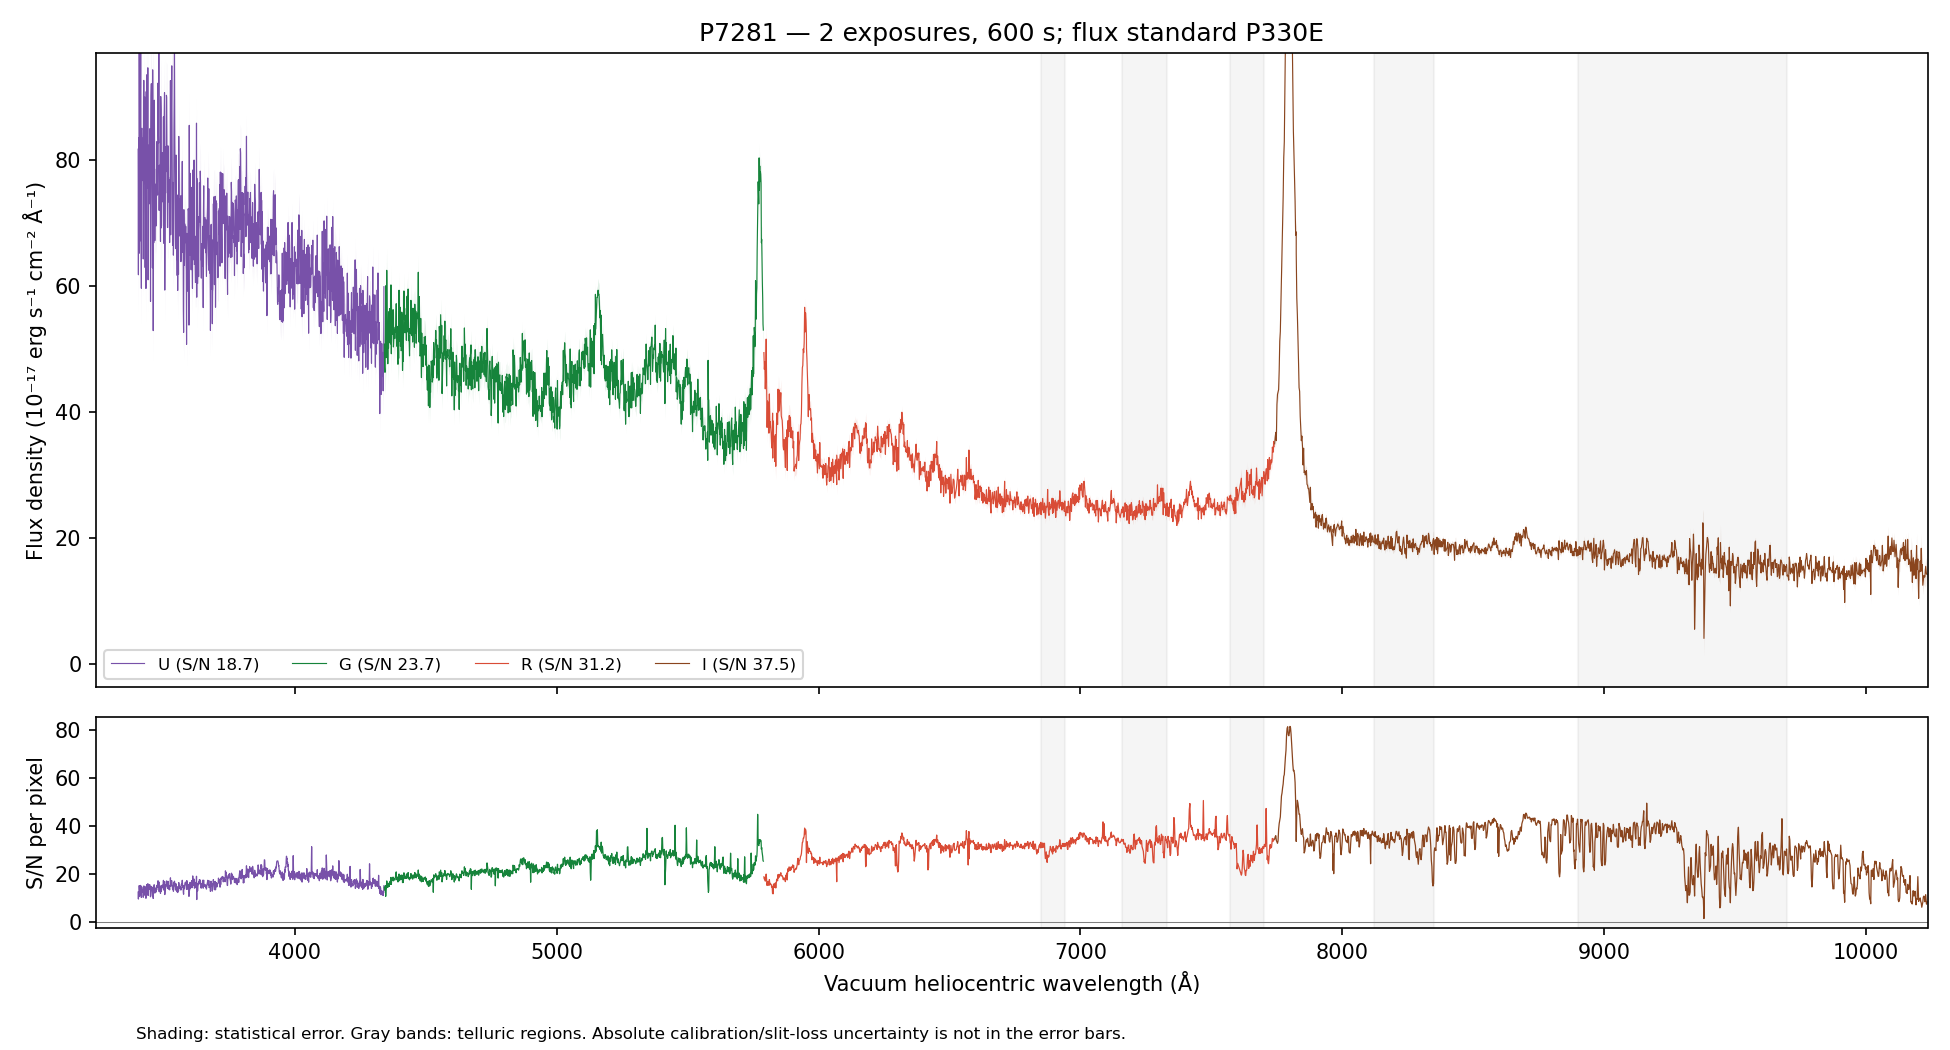

The file beside this chart, header and first rows:
WAVE_VAC_HELIO_A, FLUX, FLUX_ERR, FLUX_UNCORR, ERR_UNCORR, TELLURIC, TELLURIC_ERR, FLUX_ALTSTD, MASK, QUALITY, CHANNEL
3242, 91.87, 9.301, 91.87, 9.301, 1.0, 0.0, 57.87, False, 2, U
3243, 85.27, 9.246, 85.27, 9.246, 1.0, 0.0, 53.95, False, 2, U
3244, 95.77, 9.127, 95.77, 9.127, 1.0, 0.0, 60.84, False, 2, U
3245, 81.95, 9.03, 81.95, 9.03, 1.0, 0.0, 52.27, False, 2, U
3246, 77.36, 8.926, 77.36, 8.926, 1.0, 0.0, 49.53, False, 2, U
3247, 97.17, 9.073, 97.17, 9.073, 1.0, 0.0, 62.43, False, 2, U
3248, 103.4, 8.814, 103.4, 8.814, 1.0, 0.0, 66.64, False, 2, U
3249, 78.18, 8.263, 78.18, 8.263, 1.0, 0.0, 50.55, False, 2, U
3250, 90.73, 8.307, 90.73, 8.307, 1.0, 0.0, 58.83, False, 2, U
3251, 77.33, 8.294, 77.33, 8.294, 1.0, 0.0, 50.27, False, 2, U
3252, 91.46, 8.481, 91.46, 8.481, 1.0, 0.0, 59.58, False, 2, U
3253, 79.92, 8.426, 79.92, 8.426, 1.0, 0.0, 52.16, False, 2, U
3254, 82.58, 8.405, 82.58, 8.405, 1.0, 0.0, 53.99, False, 2, U
3255, 78.94, 8.43, 78.94, 8.43, 1.0, 0.0, 51.68, False, 2, U
3256, 81.29, 8.703, 81.29, 8.703, 1.0, 0.0, 53.27, False, 2, U
3257, 64.56, 8.803, 64.56, 8.803, 1.0, 0.0, 42.33, False, 2, U
3258, 87.7, 8.988, 87.7, 8.988, 1.0, 0.0, 57.52, False, 2, U
3259, 90.58, 9.158, 90.58, 9.158, 1.0, 0.0, 59.4, False, 2, U
3260, 77.89, 9.099, 77.89, 9.099, 1.0, 0.0, 51.06, False, 2, U
3261, 113.7, 9.337, 113.7, 9.337, 1.0, 0.0, 74.49, False, 2, U
3262, 91.44, 9.12, 91.44, 9.12, 1.0, 0.0, 59.82, False, 2, U
3263, 107.7, 9.233, 107.7, 9.233, 1.0, 0.0, 70.35, False, 2, U
3264, 73.07, 8.781, 73.07, 8.781, 1.0, 0.0, 47.63, False, 2, U
3265, 86.86, 8.722, 86.86, 8.722, 1.0, 0.0, 56.49, False, 2, U
3266, 97.43, 8.9, 97.43, 8.9, 1.0, 0.0, 63.21, False, 2, U
3267, 73.72, 8.867, 73.72, 8.867, 1.0, 0.0, 47.7, False, 2, U
3268, 86.07, 9.196, 86.07, 9.196, 1.0, 0.0, 55.54, False, 2, U
3269, 99.16, 9.205, 99.16, 9.205, 1.0, 0.0, 63.81, False, 2, U
3270, 90.09, 8.96, 90.09, 8.96, 1.0, 0.0, 57.8, False, 2, U
3271, 72.48, 8.527, 72.48, 8.527, 1.0, 0.0, 46.37, False, 2, U
3272, 71.45, 8.48, 71.45, 8.48, 1.0, 0.0, 45.59, False, 2, U
3273, 76.2, 8.581, 76.2, 8.581, 1.0, 0.0, 48.5, False, 2, U
3275, 82.86, 8.724, 82.86, 8.724, 1.0, 0.0, 52.62, False, 2, U
3276, 95.84, 8.937, 95.84, 8.937, 1.0, 0.0, 60.73, False, 2, U
3277, 98.38, 8.845, 98.38, 8.845, 1.0, 0.0, 62.23, False, 2, U
3278, 72.89, 8.373, 72.89, 8.373, 1.0, 0.0, 46.04, False, 2, U
3279, 90.02, 8.49, 90.02, 8.49, 1.0, 0.0, 56.8, False, 2, U
3280, 82.47, 8.304, 82.47, 8.304, 1.0, 0.0, 52.01, False, 2, U
3281, 87.01, 8.306, 87.01, 8.306, 1.0, 0.0, 54.87, False, 2, U
3282, 96.51, 8.568, 96.51, 8.568, 1.0, 0.0, 60.9, False, 2, U
3283, 82.15, 8.283, 82.15, 8.283, 1.0, 0.0, 51.9, False, 2, U
3284, 95.03, 8.465, 95.03, 8.465, 1.0, 0.0, 60.13, False, 2, U
3285, 85.92, 8.443, 85.92, 8.443, 1.0, 0.0, 54.47, False, 2, U
3286, 85.78, 8.385, 85.78, 8.385, 1.0, 0.0, 54.5, False, 2, U
3287, 93.46, 8.218, 93.46, 8.218, 1.0, 0.0, 59.53, False, 2, U
3288, 85.65, 7.878, 85.65, 7.878, 1.0, 0.0, 54.7, False, 2, U
3289, 107.6, 8.29, 107.6, 8.29, 1.0, 0.0, 68.93, False, 2, U
3290, 78.01, 8.315, 78.01, 8.315, 1.0, 0.0, 50.11, False, 2, U
3291, 106.4, 8.783, 106.4, 8.783, 1.0, 0.0, 68.57, False, 2, U
3292, 95.44, 8.59, 95.44, 8.59, 1.0, 0.0, 61.68, False, 2, U
3293, 79.58, 8.577, 79.58, 8.577, 1.0, 0.0, 51.57, False, 2, U
3294, 94.39, 8.744, 94.39, 8.744, 1.0, 0.0, 61.33, False, 2, U
3295, 96.23, 8.807, 96.23, 8.807, 1.0, 0.0, 62.67, False, 2, U
3296, 94.43, 8.568, 94.43, 8.568, 1.0, 0.0, 61.63, False, 2, U
3297, 88.79, 8.488, 88.79, 8.488, 1.0, 0.0, 58.05, False, 2, U
3298, 103.9, 8.628, 103.9, 8.628, 1.0, 0.0, 68, False, 2, U
3299, 107.3, 8.595, 107.3, 8.595, 1.0, 0.0, 70.31, False, 2, U
3300, 97.91, 8.579, 97.91, 8.579, 1.0, 0.0, 64.16, False, 2, U
3301, 96.61, 8.621, 96.61, 8.621, 1.0, 0.0, 63.29, False, 2, U
3302, 82.2, 8.243, 82.2, 8.243, 1.0, 0.0, 53.81, False, 2, U
... 4,417 more rows
